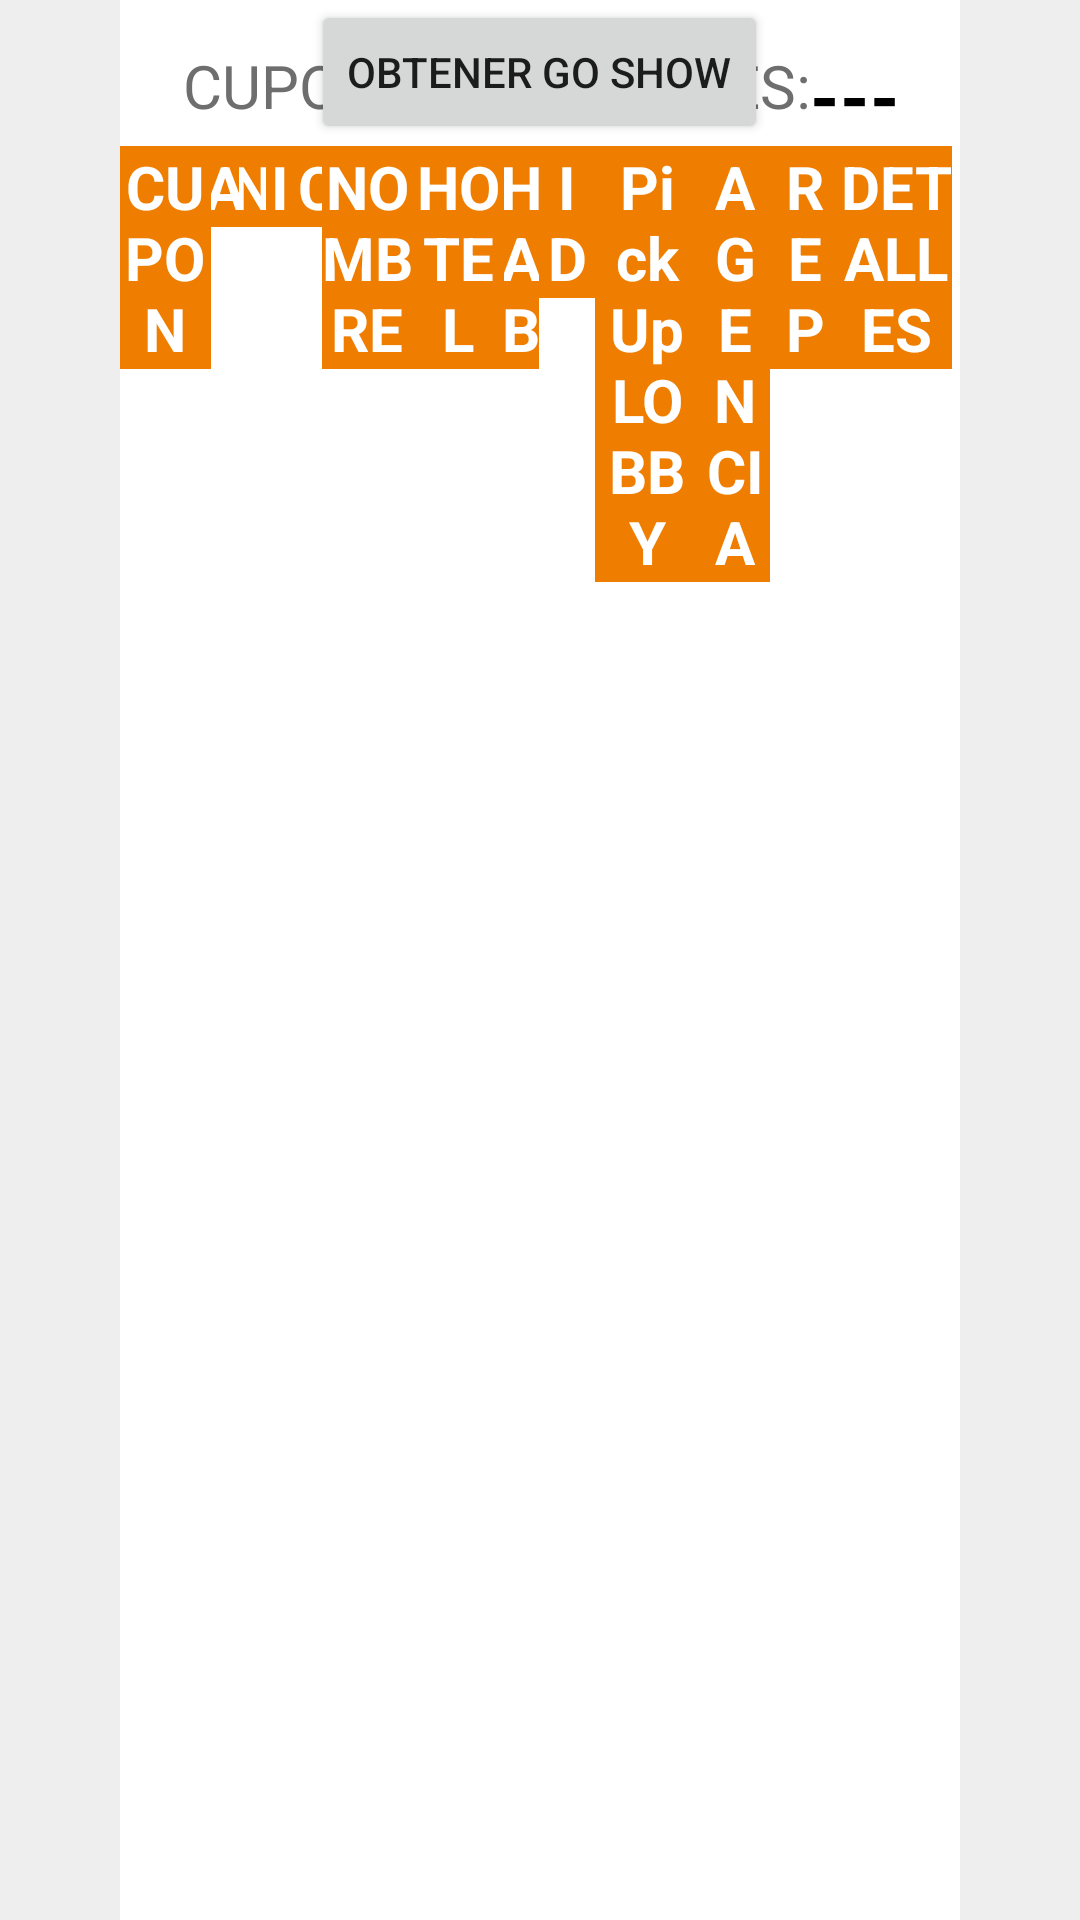

Android layout source for this screen:
<!-- AndroidManifest.xml: application theme AppTheme -->
<!-- res/layout/fragment_meeting_point.xml -->
<FrameLayout xmlns:android="http://schemas.android.com/apk/res/android"
    xmlns:tools="http://schemas.android.com/tools"
    android:layout_width="match_parent"
    android:layout_height="match_parent"
    android:background="#eeeeee"
    android:paddingBottom="@dimen/activity_vertical_margin"
    tools:context="com.example.mobilesdblack.ejemplo2.MeetingPoint">

    <RelativeLayout
        android:layout_width="match_parent"
        android:layout_height="match_parent"
        android:layout_marginLeft="40dp"
        android:layout_marginRight="40dp"
        android:background="#ffffff"
        android:layout_alignParentBottom="true"
        android:layout_below="@+id/linearLayout2">


        <LinearLayout
            android:orientation="horizontal"
            android:layout_width="match_parent"
            android:layout_height="match_parent"
            android:layout_alignParentBottom="true"
            android:layout_below="@+id/txtEncuestasRestantes"
            android:layout_above="@+id/lstCupones"
            android:weightSum="12">

            <TextView
                android:layout_width="0px"
                android:layout_weight="1.3"
                android:layout_height="wrap_content"
                android:text="CUPON"
                android:textSize="20dp"
                android:textStyle="bold"
                android:id="@+id/lblnumCuponTitle"
                android:background="#ee7d00"
                android:textColor="#ffffff"
                android:textAlignment="center" />

            <TextView
                android:layout_width="0px"
                android:layout_weight="0.4"
                android:layout_height="wrap_content"
                android:text="A"
                android:id="@+id/lblAdultosTitle"
                android:textSize="20dp"
                android:textStyle="bold"
                android:background="#ee7d00"
                android:textColor="#ffffff"
                android:textAlignment="center" />

            <TextView
                android:layout_width="0px"
                android:layout_weight="0.4"
                android:layout_height="wrap_content"
                android:text="N"
                android:id="@+id/lblNinosTitle"
                android:textSize="20dp"
                android:textStyle="bold"
                android:background="#ee7d00"
                android:textColor="#ffffff"
                android:textAlignment="center" />

            <TextView
                android:layout_width="0px"
                android:layout_weight="0.4"
                android:layout_height="wrap_content"
                android:text="I"
                android:id="@+id/lblITitle"
                android:textSize="20dp"
                android:textStyle="bold"
                android:background="#ee7d00"
                android:textColor="#ffffff"
                android:textAlignment="center" />

            <TextView
                android:layout_width="0px"
                android:layout_weight="0.4"
                android:layout_height="wrap_content"
                android:text="IC"
                android:id="@+id/lblIcentivoTitle"
                android:textSize="20dp"
                android:textStyle="bold"
                android:background="#ee7d00"
                android:textColor="#ffffff"
                android:textAlignment="center" />

            <TextView
                android:layout_width="0px"
                android:layout_weight="1.3"
                android:layout_height="wrap_content"
                android:text="NOMBRE"
                android:id="@+id/lblHuespedTitle"
                android:textSize="20dp"
                android:textStyle="bold"
                android:background="#ee7d00"
                android:textColor="#ffffff"
                android:textAlignment="center"/>

            <TextView
                android:layout_width="0px"
                android:layout_weight="1.3"
                android:layout_height="wrap_content"
                android:text="HOTEL"
                android:id="@+id/lbl_HotelTitle"
                android:textSize="20dp"
                android:textStyle="bold"
                android:background="#ee7d00"
                android:textColor="#ffffff"
                android:textAlignment="center" />

            <TextView
                android:layout_width="0px"
                android:layout_weight="0.5"
                android:layout_height="wrap_content"
                android:text="HAB"
                android:id="@+id/lbl_HabitacionTitle"
                android:textSize="20dp"
                android:textStyle="bold"
                android:background="#ee7d00"
                android:textColor="#ffffff"
                android:textAlignment="center"/>

            <TextView
                android:layout_width="0px"
                android:layout_weight="0.8"
                android:layout_height="wrap_content"
                android:text="ID"
                android:id="@+id/lbl_IdiomaTitle"
                android:textSize="20dp"
                android:textStyle="bold"
                android:background="#ee7d00"
                android:textColor="#ffffff"
                android:textAlignment="center" />

            <TextView
                android:layout_width="0px"
                android:layout_weight="1.5"
                android:layout_height="wrap_content"
                android:text="Pick Up LOBBY"
                android:id="@+id/lbl_PickuplobbyTitle"
                android:textSize="20dp"
                android:textStyle="bold"
                android:background="#ee7d00"
                android:textColor="#ffffff"
                android:textAlignment="center" />

            <TextView
                android:layout_width="0px"
                android:layout_weight="1"
                android:layout_height="wrap_content"
                android:text="AGENCIA"
                android:id="@+id/lbl_AgenciaTitle"
                android:textSize="20dp"
                android:textStyle="bold"
                android:background="#ee7d00"
                android:textColor="#ffffff"
                android:textAlignment="center" />

            <TextView
                android:layout_width="0px"
                android:layout_weight="1"
                android:layout_height="wrap_content"
                android:text="REP"
                android:id="@+id/lbl_RepresentanteTitle"
                android:textSize="20dp"
                android:textStyle="bold"
                android:background="#ee7d00"
                android:textColor="#ffffff"
                android:textAlignment="center" />

            <TextView
                android:layout_width="0px"
                android:layout_weight="1.6"
                android:layout_height="wrap_content"
                android:text="DETALLES"
                android:id="@+id/lbl_ObservacionesTitle"
                android:textSize="20dp"
                android:textStyle="bold"
                android:background="#ee7d00"
                android:textColor="#ffffff"
                android:textAlignment="center" />

        </LinearLayout>

        <TextView
            android:layout_width="wrap_content"
            android:layout_height="wrap_content"
            android:textAppearance="?android:attr/textAppearanceLarge"
            android:text="---"
            android:id="@+id/txtEncuestasRestantes"
            android:textColor="#000000"
            android:textSize="25dp"
            android:gravity="center"
            android:textStyle="bold"
            android:layout_marginTop="15dp"
            android:layout_marginRight="20dp"
            android:layout_alignParentRight="true"
            android:layout_alignParentEnd="true" />

        <TextView
            android:layout_width="wrap_content"
            android:layout_height="wrap_content"
            android:textAppearance="?android:attr/textAppearanceLarge"
            android:text="CUPONES RESTANTES:"
            android:id="@+id/lblEncuestasRestantes"
            android:textColor="#6E6E6E"
            android:textSize="20dp"
            android:gravity="center"
            android:layout_marginTop="15dp"
            android:layout_toLeftOf="@+id/txtEncuestasRestantes"
            android:layout_toStartOf="@+id/txtEncuestasRestantes" />


        <ListView
            android:layout_width="wrap_content"
            android:layout_height="wrap_content"
            android:id="@+id/lstCupones"
            android:layout_alignParentLeft="true"
            android:layout_alignParentStart="true"
            android:layout_alignParentRight="true"
            android:layout_alignParentEnd="true"
            android:layout_below="@+id/lblOrdenServicio"
            android:layout_marginTop="25dp"/>

        <Button
            android:layout_width="wrap_content"
            android:layout_height="wrap_content"
            android:text="Obtener Go Show"
            android:id="@+id/lblOrdenServicio"
            android:onClick="AbrirConfiguraciones"
            android:layout_centerHorizontal="true" />

    </RelativeLayout>

    <TextView
        android:layout_width="wrap_content"
        android:layout_height="60dp"
        android:textAppearance="?android:attr/textAppearanceLarge"
        android:id="@+id/lblFecha"
        android:background="#ee7d00"
        android:layout_alignParentRight="true"
        android:layout_alignParentEnd="true"
        android:layout_alignParentLeft="true"
        android:layout_alignParentStart="true" />

</FrameLayout>
<!-- resources referenced by this layout -->
<resources>
  <style name="AppTheme" parent="Theme.AppCompat.Light.NoActionBar">
          
          <item name="colorPrimary">@color/colorPrimary</item>
          <item name="colorPrimaryDark">@color/colorPrimaryDark</item>
          <item name="colorAccent">@color/colorAccent</item>
      </style>
  <color name="colorPrimary">#ee7d00</color>
  <color name="colorPrimaryDark">#ee7d00</color>
  <color name="colorAccent">#ffffff</color>
</resources>
